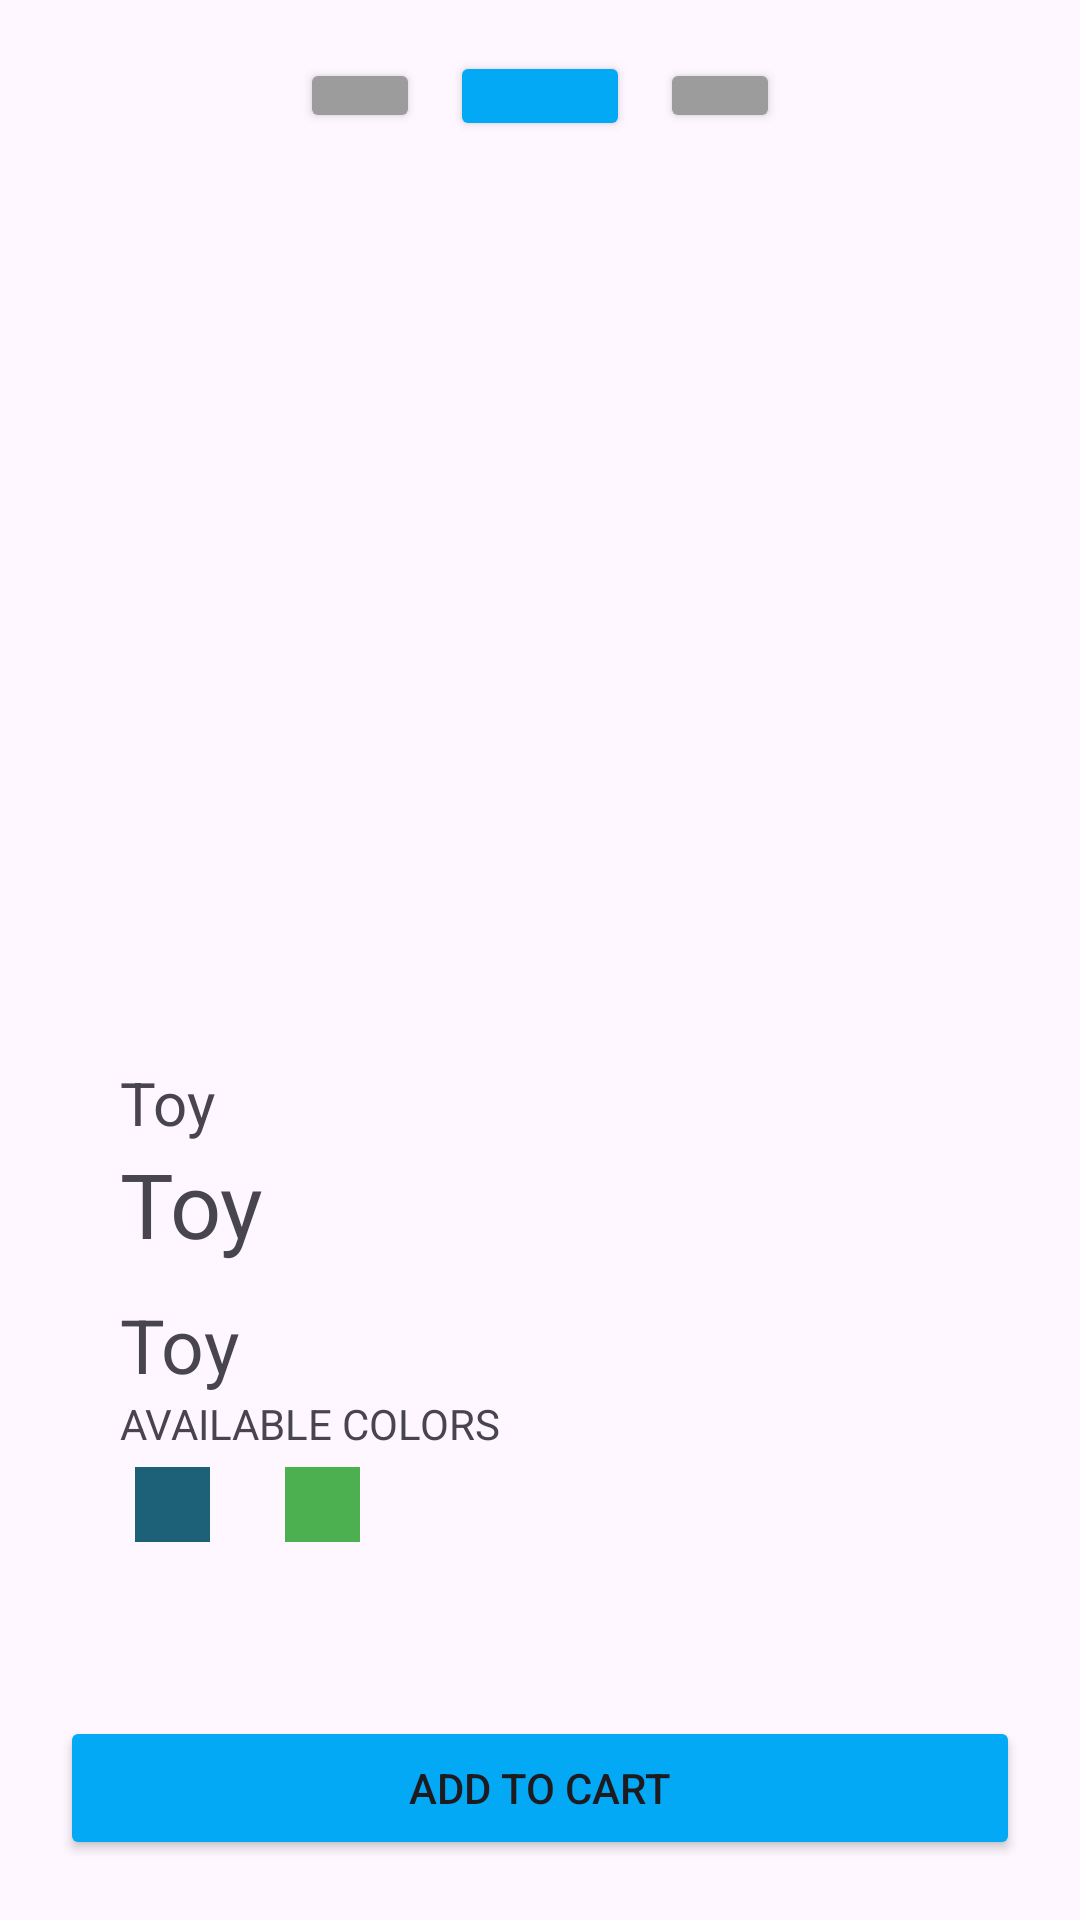

Layout XML and referenced resources for this Android screen:
<!-- AndroidManifest.xml: application theme Theme.RvProject -->
<!-- res/layout/activity_toy_airplane.xml -->
<?xml version="1.0" encoding="utf-8"?>
<RelativeLayout xmlns:android="http://schemas.android.com/apk/res/android"
    xmlns:app="http://schemas.android.com/apk/res-auto"
    xmlns:tools="http://schemas.android.com/tools"
    android:layout_width="match_parent"
    android:layout_height="match_parent"
    tools:context=".ToyAirplaneActivity">
    <LinearLayout
        android:id="@+id/layout1"
        android:layout_width="match_parent"
        android:layout_height="?actionBarSize"
        android:orientation="horizontal">

        <ImageView
            android:layout_width="wrap_content"
            android:layout_height="wrap_content"
            android:layout_gravity="center"
            android:layout_margin="10sp"
            android:id="@+id/backarrow1"
            android:src="@drawable/arrow_left" />

        <Button
            android:layout_width="40sp"
            android:layout_height="25sp"
            android:layout_gravity="center"
            android:layout_marginStart="80sp"
            android:backgroundTint="#9C9C9C" />

        <Button
            android:layout_width="60sp"
            android:layout_height="30sp"
            android:layout_gravity="center"
            android:layout_marginStart="10sp"
            android:backgroundTint="#03A9F4" />

        <Button
            android:layout_width="40dp"
            android:layout_height="25sp"
            android:layout_gravity="center"
            android:layout_marginStart="10sp"
            android:backgroundTint="#9C9C9C" />

    </LinearLayout>

    <RelativeLayout
        android:id="@+id/layout2"
        android:layout_width="match_parent"
        android:layout_height="match_parent"
        android:layout_below="@+id/layout1"
        android:layout_margin="20sp">

        <ImageView
            android:id="@+id/toyimg"
            android:layout_width="250sp"
            android:layout_height="250sp"
            android:layout_centerHorizontal="true"
            android:layout_marginTop="10sp"
            android:scaleType="centerCrop"
            android:src="@drawable/schoolbus_blue" />

        <TextView
            android:id="@+id/txttoy"
            android:layout_width="wrap_content"
            android:layout_height="wrap_content"
            android:layout_below="@+id/toyimg"
            android:layout_marginStart="20sp"
            android:layout_marginTop="10sp"
            android:text="Toy"
            android:textSize="20sp" />

        <TextView
            android:id="@+id/txttoyname"
            android:layout_width="wrap_content"
            android:layout_height="wrap_content"
            android:layout_below="@+id/txttoy"
            android:layout_marginStart="20sp"
            android:text="Toy"
            android:textSize="30sp" />

        <TextView
            android:id="@+id/txttoyamount"
            android:layout_width="wrap_content"
            android:layout_height="wrap_content"
            android:layout_below="@+id/txttoyname"
            android:layout_marginStart="20sp"
            android:layout_marginTop="10sp"
            android:text="Toy"
            android:textSize="25sp" />

        <TextView
            android:id="@+id/avlcolor"
            android:layout_width="wrap_content"
            android:layout_height="wrap_content"
            android:layout_below="@+id/txttoyamount"
            android:layout_marginStart="20sp"
            android:text="AVAILABLE COLORS" />

        <LinearLayout
            android:id="@+id/l1blue"
            android:layout_width="25sp"
            android:layout_height="25sp"
            android:layout_below="@+id/avlcolor"
            android:layout_marginStart="25sp"
            android:layout_marginTop="5sp"
            android:background="#1D6178"
            android:orientation="horizontal" />

        <LinearLayout
            android:id="@+id/l1green"
            android:layout_width="25sp"
            android:layout_height="25sp"
            android:layout_toEndOf="@id/l1blue"
            android:layout_below="@id/avlcolor"
            android:layout_marginStart="25sp"
            android:layout_marginTop="5sp"
            android:background="#4CAF50"
            android:orientation="horizontal" />

        <Button
            android:layout_width="match_parent"
            android:layout_height="wrap_content"
            android:id="@+id/btnaddcart"
            android:layout_alignParentBottom="true"
            android:text="ADD TO CART"
            android:backgroundTint="#03A9F4"/>

    </RelativeLayout>

</RelativeLayout>
<!-- resources referenced by this layout -->
<resources>
  <style name="Theme.RvProject" parent="Base.Theme.RvProject" />
  <style name="Base.Theme.RvProject" parent="Theme.Material3.DayNight.NoActionBar">
          
          
      </style>
</resources>
